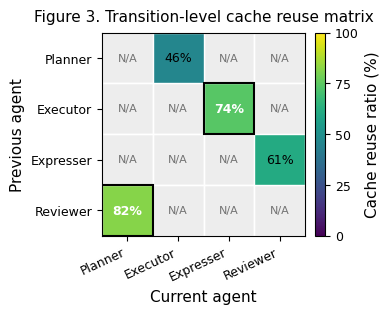

Python code for this plot:
import numpy as np
import pandas as pd
import matplotlib.pyplot as plt

agents = ["Planner", "Executor", "Expresser", "Reviewer"]

reuse_matrix = np.array([
    [np.nan, 0.46,   np.nan, np.nan],
    [np.nan, np.nan, 0.74,   np.nan],
    [np.nan, np.nan, np.nan, 0.61],
    [0.82,   np.nan, np.nan, np.nan],
])

df_matrix = pd.DataFrame(reuse_matrix, index=agents, columns=agents)

plt.rcParams.update({
    "font.family": "DejaVu Sans",
    "font.size": 10,
    "axes.labelsize": 11,
    "axes.titlesize": 11,
    "xtick.labelsize": 9,
    "ytick.labelsize": 9,
    "pdf.fonttype": 42,
    "ps.fonttype": 42,
})

fig, ax = plt.subplots(figsize=(3.8, 3.1), dpi=300)

masked = np.ma.masked_invalid(reuse_matrix)
im = ax.imshow(masked * 100, vmin=0, vmax=100, aspect="equal", zorder=1)

ax.set_facecolor("white")
for i in range(len(agents)):
    for j in range(len(agents)):
        if np.isnan(reuse_matrix[i, j]):
            rect = plt.Rectangle((j - 0.5, i - 0.5), 1, 1, facecolor="0.93",
                                 edgecolor="white", linewidth=1.0, zorder=0)
            ax.add_patch(rect)

for i in range(len(agents)):
    for j in range(len(agents)):
        value = reuse_matrix[i, j]
        if np.isnan(value):
            ax.text(j, i, "N/A", ha="center", va="center", fontsize=8, color="0.45")
        else:
            ax.text(j, i, f"{value*100:.0f}%", ha="center", va="center",
                    fontsize=9, color="white" if value >= 0.65 else "black",
                    fontweight="bold" if value >= 0.70 else "normal")

ax.set_xticks(np.arange(len(agents)))
ax.set_yticks(np.arange(len(agents)))
ax.set_xticklabels(agents, rotation=25, ha="right")
ax.set_yticklabels(agents)

ax.set_xlabel("Current agent")
ax.set_ylabel("Previous agent")
ax.set_title("Figure 3. Transition-level cache reuse matrix", pad=8)

ax.set_xticks(np.arange(-0.5, len(agents), 1), minor=True)
ax.set_yticks(np.arange(-0.5, len(agents), 1), minor=True)
ax.grid(which="minor", color="white", linestyle="-", linewidth=1.0)
ax.tick_params(which="minor", bottom=False, left=False)

cbar = fig.colorbar(im, ax=ax, fraction=0.046, pad=0.04)
cbar.set_label("Cache reuse ratio (%)")
cbar.set_ticks([0, 25, 50, 75, 100])

for prev_agent, cur_agent in [("Executor", "Expresser"), ("Reviewer", "Planner")]:
    i = agents.index(prev_agent)
    j = agents.index(cur_agent)
    rect = plt.Rectangle((j - 0.5, i - 0.5), 1, 1, fill=False,
                         edgecolor="black", linewidth=1.5, zorder=4)
    ax.add_patch(rect)

fig.tight_layout(pad=0.6)
fig.savefig("figure3_transition_cache_reuse_matrix.png", bbox_inches="tight")
fig.savefig("figure3_transition_cache_reuse_matrix.svg", bbox_inches="tight")
df_matrix.to_csv("figure3_fake_matrix.csv")
